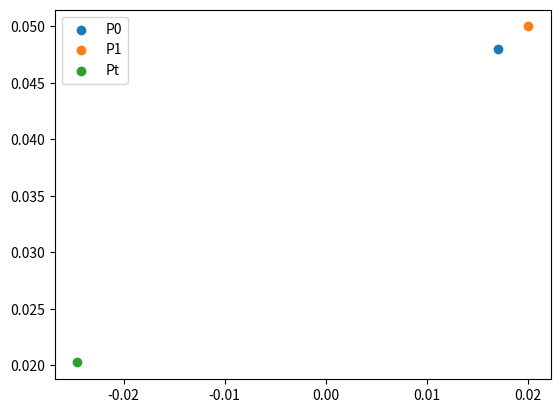

Write Python code to recreate this figure.
import math
import matplotlib.pyplot as plt


def calculate_point_on_line(coord1, coord2, n, p):
    """
    Calculate the position (Xt, Yt) of a point on the line defined by two coordinates that is n meters from point p.

    Parameters:
    coord1: Tuple containing the first coordinate (x1, y1) or (lat1, lon1)
    coord2: Tuple containing the second coordinate (x2, y2) or (lat2, lon2)
    n: Distance in meters from point p
    p: Index of the reference point (0 or 1)

    Returns:
    (Xt, Yt): Position of the point on the line that is n meters from point p
    """
    # Extract coordinates
    x1, y1 = coord1
    x2, y2 = coord2

    # Calculate the distance between the two points
    distance = math.sqrt((x2 - x1) ** 2 + (y2 - y1) ** 2)

    # Calculate the unit vector along the line
    unit_vector_x = (x2 - x1) / distance
    unit_vector_y = (y2 - y1) / distance

    # Determine the reference point
    if p == 0:
        ref_x, ref_y = x1, y1
    else:
        ref_x, ref_y = x2, y2

    # Calculate the position of the target point
    Xt = ref_x + n * unit_vector_x
    Yt = ref_y + n * unit_vector_y

    return Xt, Yt


# Example usage
coord1 = (0.017, 0.048)  # Example coordinate 1
coord2 = (0.020, 0.050)  # Example coordinate 2
n = -0.05  # Distance in meters from point p
p = 0  # Reference point index

# Calculate the position of the target point
Xt, Yt = calculate_point_on_line(coord1, coord2, n, p)

plt.scatter(coord1[0], coord1[1], label="P0")
plt.scatter(coord2[0], coord2[1], label="P1")
plt.scatter(Xt, Yt, label="Pt")
plt.legend()
plt.show()

print(f"The position of the point on the line that is {n} meters from point {p} is ({Xt}, {Yt}).")